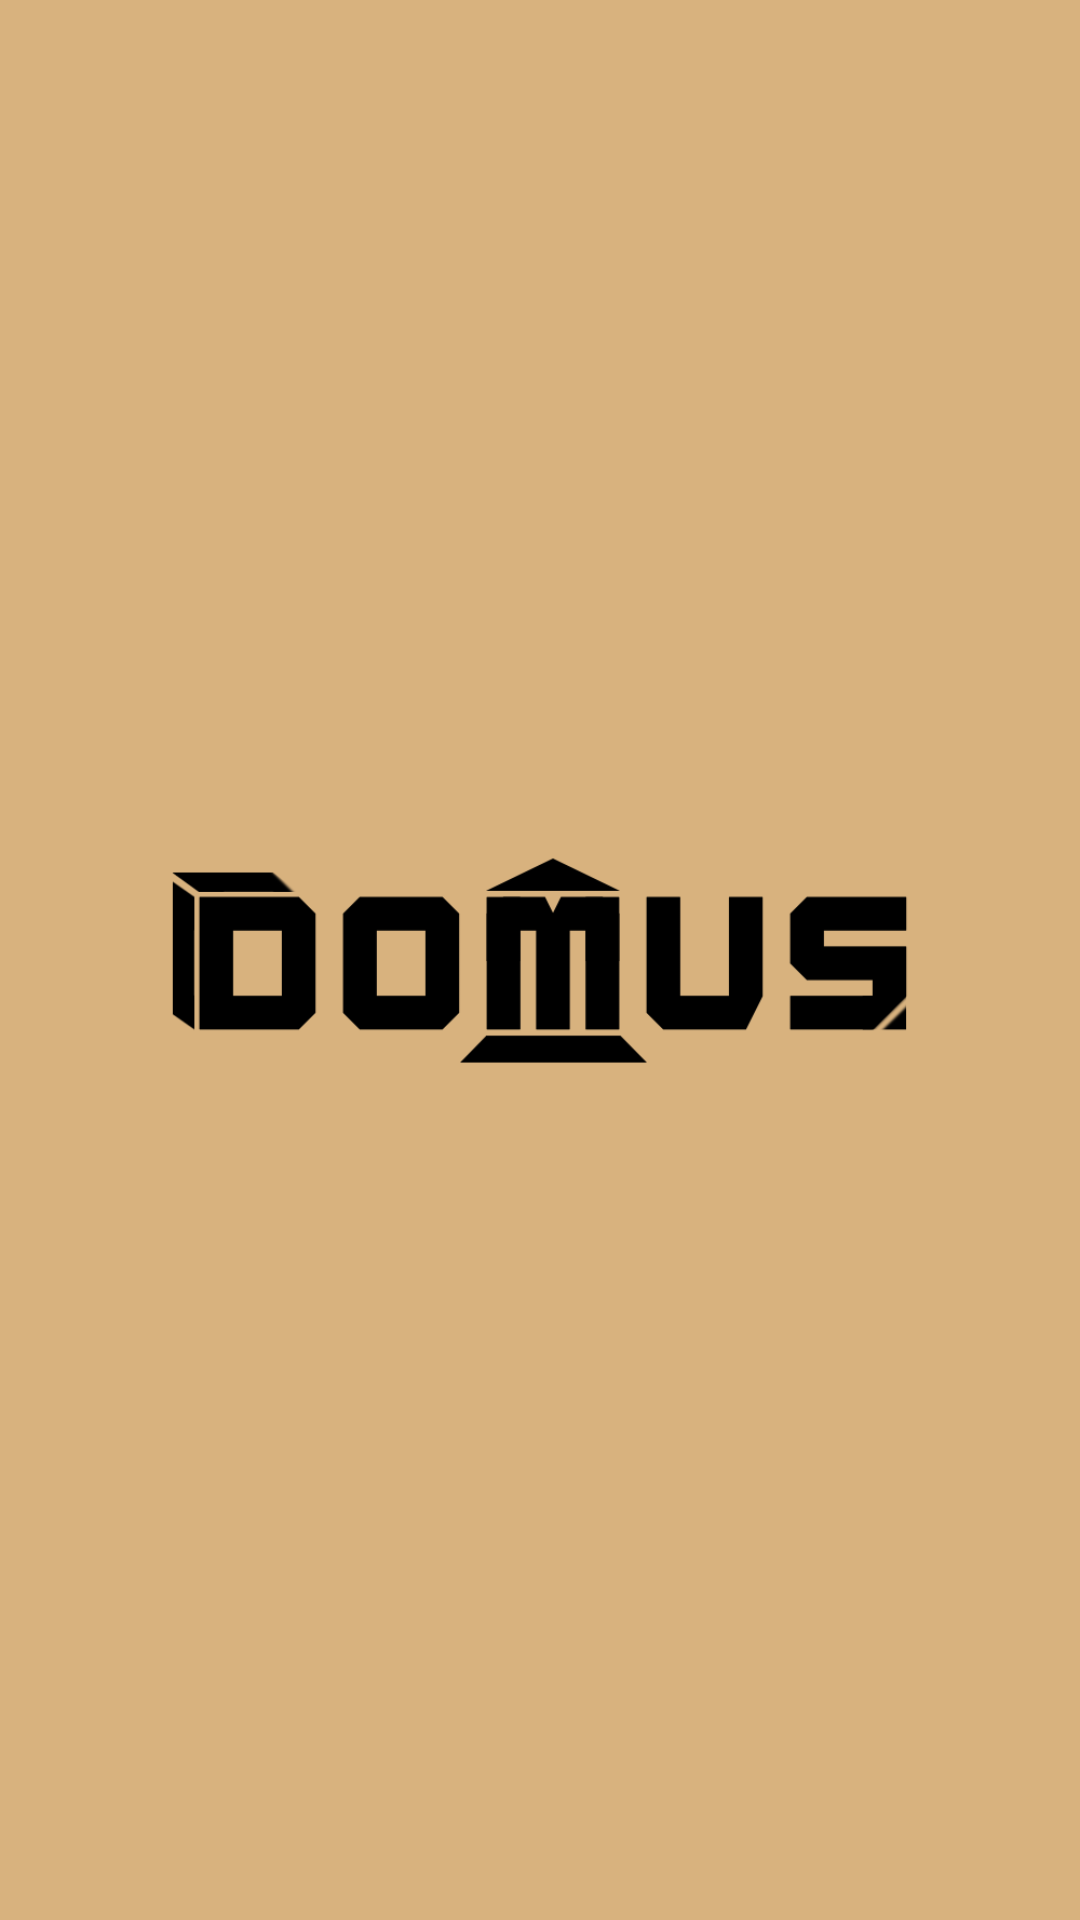

Produce the Android XML layout that renders to this screen, including the resource entries it uses.
<!-- AndroidManifest.xml: application theme Theme.DomusMobile2 -->
<!-- res/layout/activity_splash.xml -->
<?xml version="1.0" encoding="utf-8"?>
<androidx.constraintlayout.widget.ConstraintLayout xmlns:android="http://schemas.android.com/apk/res/android"
    xmlns:app="http://schemas.android.com/apk/res-auto"
    xmlns:tools="http://schemas.android.com/tools"
    android:layout_width="match_parent"
    android:layout_height="match_parent"
    android:background="@color/domus"
    tools:context=".activities.SplashActivity">

    <ImageView
        android:id="@+id/imageView2"
        android:layout_width="0dp"
        android:layout_height="0dp"
        app:layout_constraintBottom_toBottomOf="parent"
        app:layout_constraintEnd_toEndOf="parent"
        app:layout_constraintStart_toStartOf="parent"
        app:layout_constraintTop_toTopOf="parent"
        app:srcCompat="@drawable/logo" />
</androidx.constraintlayout.widget.ConstraintLayout>
<!-- resources referenced by this layout -->
<resources>
  <color name="domus">#D8B27E</color>
  <!-- drawable logo: png bitmap (drawable, 9875 bytes) -->
  <style name="Theme.DomusMobile2" parent="Theme.MaterialComponents.DayNight.NoActionBar">
          
          <item name="colorPrimary">@color/domus</item>
          <item name="colorPrimaryVariant">@color/domus</item>
          <item name="colorOnPrimary">@color/white</item>
          
          <item name="colorSecondary">@color/teal_200</item>
          <item name="colorSecondaryVariant">@color/teal_700</item>
          <item name="colorOnSecondary">@color/black</item>
          
          <item name="android:statusBarColor" tools:targetApi="l">?attr/colorPrimaryVariant</item>
          
      </style>
  <color name="white">#FFFFFFFF</color>
  <color name="teal_200">#FF03DAC5</color>
  <color name="teal_700">#FF018786</color>
  <color name="black">#FF000000</color>
</resources>
